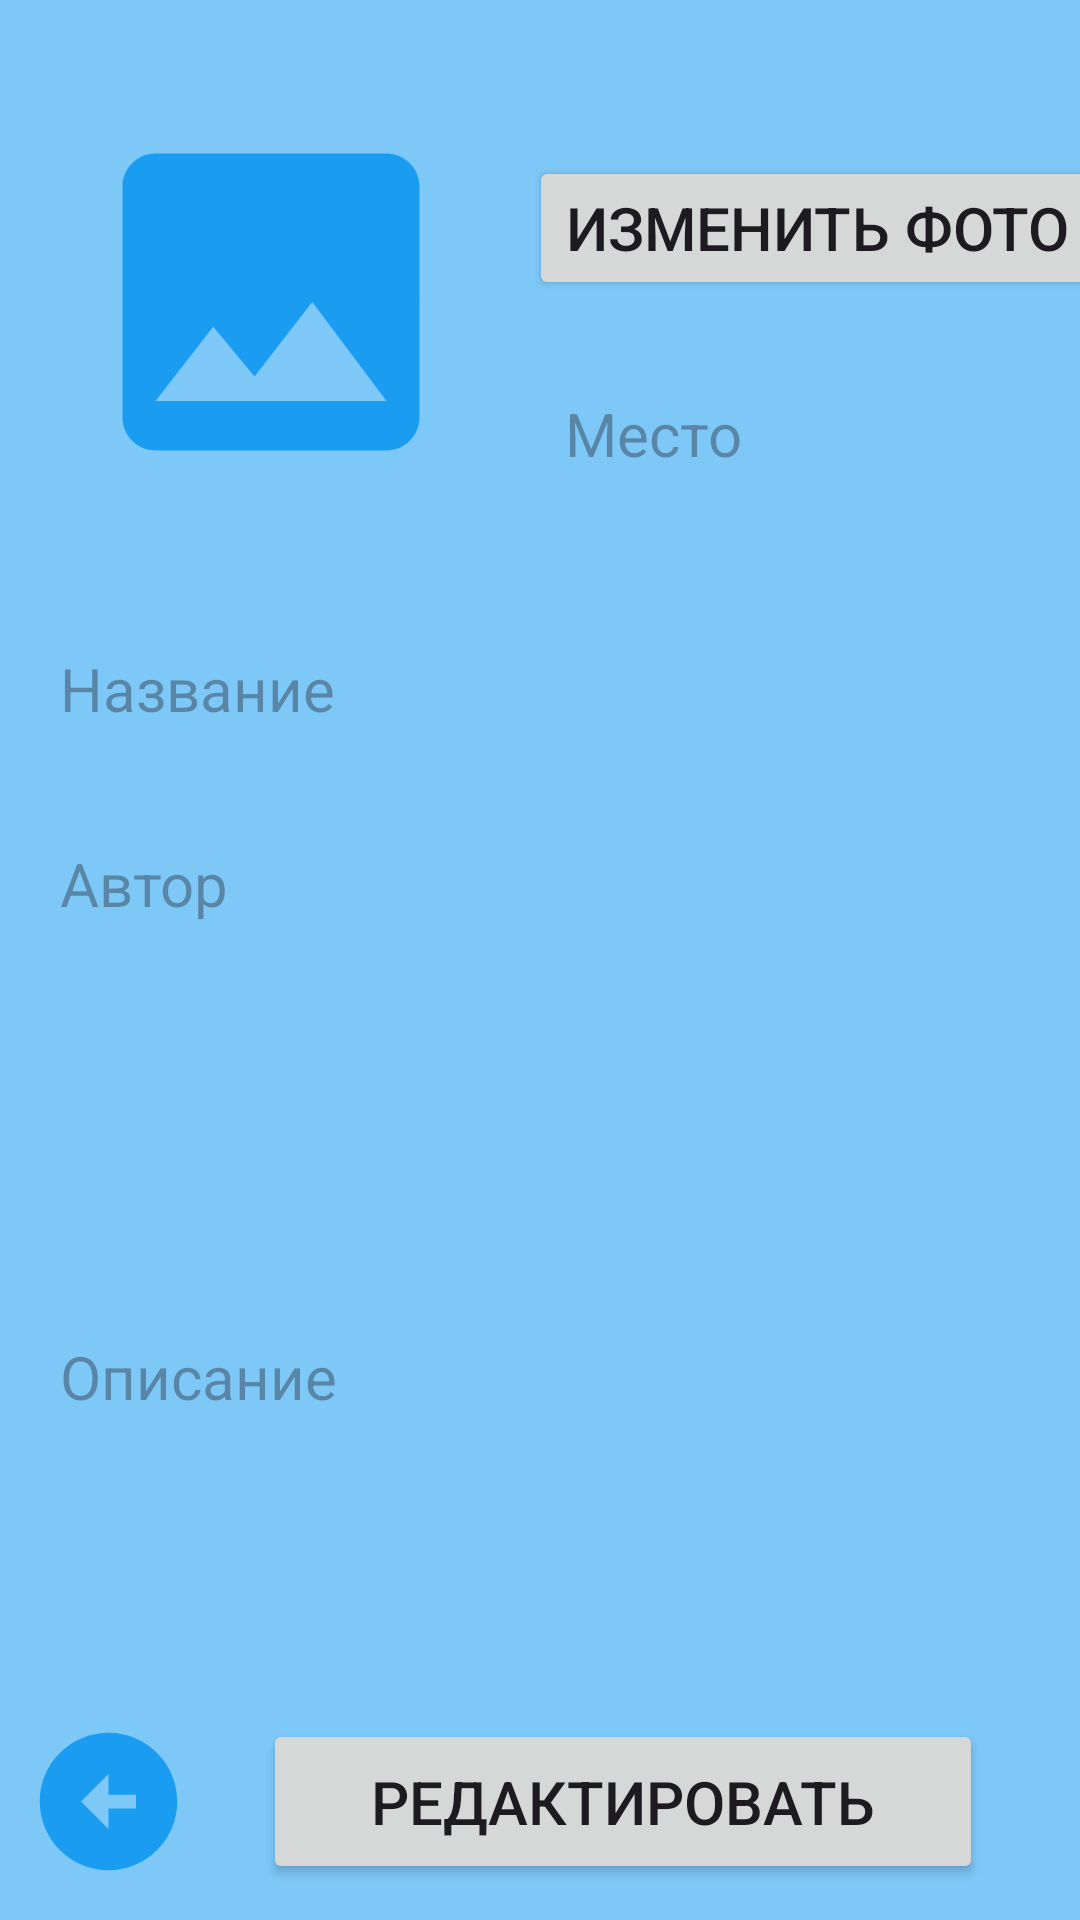

Write the Android layout XML for this screen, with the resource values it uses.
<!-- AndroidManifest.xml: application theme Theme.Menu -->
<!-- res/layout/fragment_update.xml -->
<?xml version="1.0" encoding="utf-8"?>
<androidx.constraintlayout.widget.ConstraintLayout
    xmlns:android="http://schemas.android.com/apk/res/android"
    xmlns:app="http://schemas.android.com/apk/res-auto"
    xmlns:tools="http://schemas.android.com/tools"
    android:background="@color/skyBlue"
    android:layout_width="match_parent"
    android:layout_height="match_parent"
    tools:context=".app.UpdateFragment">

    <Button
        android:id="@+id/btnUpdate"
        android:layout_width="240dp"
        android:layout_height="55dp"
        android:layout_marginBottom="12dp"
        android:text="Редактировать"
        android:textSize="20dp"
        app:layout_constraintBottom_toBottomOf="parent"
        app:layout_constraintEnd_toEndOf="parent"
        app:layout_constraintHorizontal_bias="0.73"
        app:layout_constraintStart_toStartOf="parent" />

    <EditText
        android:id="@+id/edtUpdateTitle"
        style="@style/RoundedEditTextStyle"
        android:layout_height="wrap_content"
        android:layout_marginTop="16dp"
        android:ems="10"
        android:hint="Название"
        android:inputType="text"
        app:layout_constraintEnd_toEndOf="parent"
        app:layout_constraintHorizontal_bias="0.491"
        app:layout_constraintStart_toStartOf="parent"
        app:layout_constraintTop_toBottomOf="@+id/imgUpdate" />

    <EditText
        android:id="@+id/edtUpdateAuthor"
        style="@style/RoundedEditTextStyle"
        android:layout_height="wrap_content"
        android:layout_marginTop="8dp"
        android:ems="10"
        android:hint="Автор"
        android:inputType="text"
        android:digits="абвгдеёжзийклмнопрстуфхцчшщъыьэюяАБВГДЕЁЖЗИЙКЛМНОПРСТУФХЦЧШЩЪЫЬЭЮЯ "
        app:layout_constraintEnd_toEndOf="@+id/edtUpdateTitle"
        app:layout_constraintStart_toStartOf="@id/edtUpdateTitle"
        app:layout_constraintTop_toBottomOf="@id/edtUpdateTitle" />

    <ImageView
        android:id="@+id/imgUpdate"
        android:layout_width="132dp"
        android:layout_height="169dp"
        android:layout_marginTop="16dp"
        android:src="@drawable/baseline_image_24"
        app:layout_constraintEnd_toEndOf="parent"
        app:layout_constraintHorizontal_bias="0.107"
        app:layout_constraintStart_toStartOf="parent"
        app:layout_constraintTop_toTopOf="parent" />

    <Button
        android:id="@+id/btnPickImage"
        android:layout_width="wrap_content"
        android:layout_height="wrap_content"
        android:layout_marginStart="20dp"
        android:layout_marginTop="36dp"
        android:text="Изменить фото"
        android:textSize="20dp"
        app:layout_constraintStart_toEndOf="@+id/imgUpdate"
        app:layout_constraintTop_toTopOf="@+id/imgUpdate" />

    <EditText
        android:id="@+id/edtUpdateLocation"
        style="@style/RoundedEditTextStyle"
        android:layout_width="195dp"
        android:layout_height="wrap_content"
        android:layout_marginTop="16dp"
        android:ems="10"
        android:hint="Место"
        android:inputType="text"
        app:layout_constraintEnd_toEndOf="@+id/btnPickImage"
        app:layout_constraintHorizontal_bias="1.0"
        app:layout_constraintStart_toStartOf="@+id/btnPickImage"
        app:layout_constraintTop_toBottomOf="@+id/btnPickImage" />

    <Spinner
        android:id="@+id/spinner"
        style="@style/RoundedSpinnerStyle"
        android:layout_height="55dp"
        android:layout_marginTop="8dp"
        app:layout_constraintEnd_toEndOf="@+id/edtUpdateAuthor"
        app:layout_constraintHorizontal_bias="0.495"
        app:layout_constraintStart_toStartOf="@+id/edtUpdateAuthor"
        app:layout_constraintTop_toBottomOf="@+id/edtUpdateAuthor" />

    <AutoCompleteTextView
        android:id="@+id/edtUpdateDescription"
        style="@style/RoundedEditTextStyle"
        android:layout_height="130dp"
        android:layout_marginTop="8dp"
        android:hint="Описание"
        android:inputType="textMultiLine"
        android:textIsSelectable="true"
        app:layout_constraintEnd_toEndOf="@+id/spinner"
        app:layout_constraintStart_toStartOf="@+id/spinner"
        app:layout_constraintTop_toBottomOf="@+id/spinner" />

    <Button
        android:id="@+id/btnUpdateBack"
        android:layout_width="55dp"
        android:layout_height="55dp"
        android:layout_marginEnd="24dp"
        android:background="@drawable/baseline_arrow_circle_left_24"
        app:layout_constraintEnd_toStartOf="@+id/btnUpdate"
        app:layout_constraintTop_toTopOf="@+id/btnUpdate" />
</androidx.constraintlayout.widget.ConstraintLayout>
<!-- resources referenced by this layout -->
<resources>
  <color name="skyBlue">#7EC8F8</color>
  <!-- drawable baseline_arrow_circle_left_24 (drawable) -->
  <vector android:height="24dp" android:tint="#1A9DF1"
      android:viewportHeight="24" android:viewportWidth="24"
      android:width="24dp" xmlns:android="http://schemas.android.com/apk/res/android">
      <path android:fillColor="@android:color/white" android:pathData="M2,12c0,5.52 4.48,10 10,10s10,-4.48 10,-10c0,-5.52 -4.48,-10 -10,-10C6.48,2 2,6.48 2,12zM12,11l4,0v2l-4,0l0,3l-4,-4l4,-4L12,11z"/>
  </vector>
  <!-- drawable baseline_image_24 (drawable) -->
  <vector android:height="24dp" android:tint="#1A9DF1"
      android:viewportHeight="24" android:viewportWidth="24"
      android:width="24dp" xmlns:android="http://schemas.android.com/apk/res/android">
      <path android:fillColor="@android:color/white" android:pathData="M21,19V5c0,-1.1 -0.9,-2 -2,-2H5c-1.1,0 -2,0.9 -2,2v14c0,1.1 0.9,2 2,2h14c1.1,0 2,-0.9 2,-2zM8.5,13.5l2.5,3.01L14.5,12l4.5,6H5l3.5,-4.5z"/>
  </vector>
  <style name="RoundedEditTextStyle">
          <item name="android:layout_width">350dp</item>
          <item name="android:layout_height">wrap_content</item>
          <item name="android:inputType">text</item>
          <item name="android:padding">15dp</item>
          <item name="android:textSize">20dp</item>
          <item name="android:background">@drawable/rounded_edittext</item>
          <item name="hintTextColor">@color/gray</item>
      </style>
  <style name="RoundedSpinnerStyle">
          <item name="android:layout_width">350dp</item>
          <item name="android:layout_height">wrap_content</item>
          <item name="android:padding">15dp</item>
          <item name="android:textSize">20dp</item>
          <item name="android:background">@drawable/rounded_edittext</item>
          <item name="android:spinnerMode">dropdown</item>
      </style>
  <style name="Theme.Menu" parent="Base.Theme.Menu" />
  <color name="gray">#808080</color>
  <style name="Base.Theme.Menu" parent="Theme.Material3.DayNight.NoActionBar">
          
          <item name="colorPrimary">@color/blue</item>
          <item name="colorPrimaryVariant">@color/blue</item>
          <item name="android:statusBarColor">@color/blue</item>
      </style>
  <color name="blue">#1a9df1</color>
</resources>
